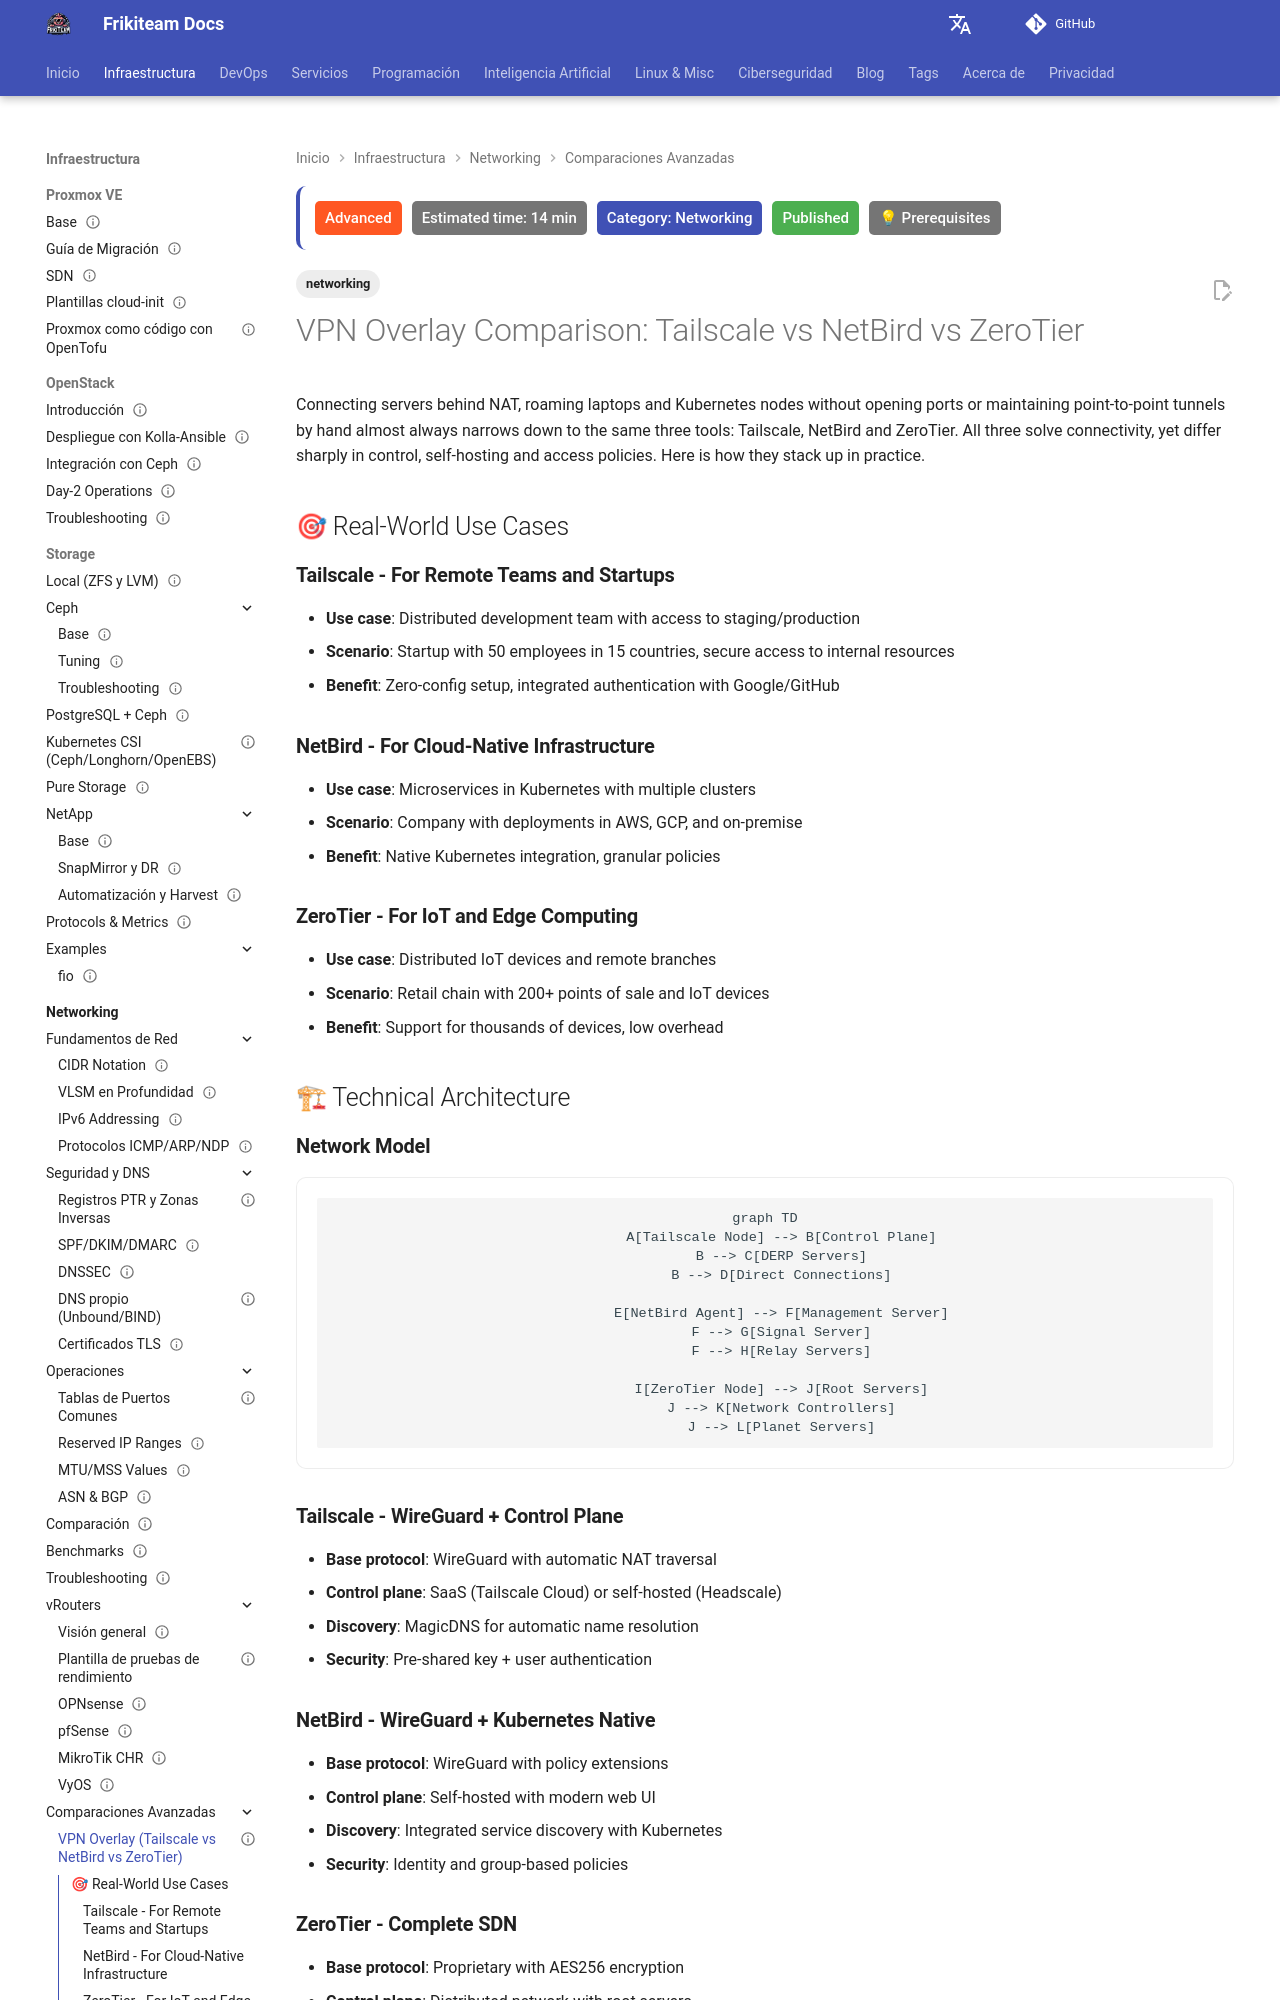

repository: rasty94/Frikiteam-docs · page: en/doc/networking/vpn_overlay_comparison/index.html · generator: mkdocs

---
title: "VPN Overlay Comparison: Tailscale vs NetBird vs ZeroTier"
description: "Practical comparison of Tailscale, NetBird and ZeroTier: architecture, self-hosting, access policies and when to pick each mesh VPN."
tags: ['networking']
category: Networking
updated: 2026-10-11
last_reviewed: 2026-10-11
difficulty: advanced
status: published
estimated_time: 14 min
prerequisites:
  - "Basic DevOps knowledge"
  - "Networking fundamentals"
---

# VPN Overlay Comparison: Tailscale vs NetBird vs ZeroTier

Connecting servers behind NAT, roaming laptops and Kubernetes nodes without opening ports or maintaining point-to-point tunnels by hand almost always narrows down to the same three tools: Tailscale, NetBird and ZeroTier. All three solve connectivity, yet differ sharply in control, self-hosting and access policies. Here is how they stack up in practice.

## 🎯 Real-World Use Cases

### **Tailscale - For Remote Teams and Startups**
- **Use case**: Distributed development team with access to staging/production
- **Scenario**: Startup with 50 employees in 15 countries, secure access to internal resources
- **Benefit**: Zero-config setup, integrated authentication with Google/GitHub

### **NetBird - For Cloud-Native Infrastructure**
- **Use case**: Microservices in Kubernetes with multiple clusters
- **Scenario**: Company with deployments in AWS, GCP, and on-premise
- **Benefit**: Native Kubernetes integration, granular policies

### **ZeroTier - For IoT and Edge Computing**
- **Use case**: Distributed IoT devices and remote branches
- **Scenario**: Retail chain with 200+ points of sale and IoT devices
- **Benefit**: Support for thousands of devices, low overhead

## 🏗 Technical Architecture

### **Network Model**

```mermaid
graph TD
    A[Tailscale Node] --> B[Control Plane]
    B --> C[DERP Servers]
    B --> D[Direct Connections]

    E[NetBird Agent] --> F[Management Server]
    F --> G[Signal Server]
    F --> H[Relay Servers]

    I[ZeroTier Node] --> J[Root Servers]
    J --> K[Network Controllers]
    J --> L[Planet Servers]
```
